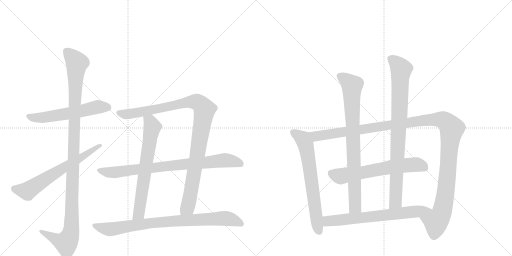
t = 0.00 s
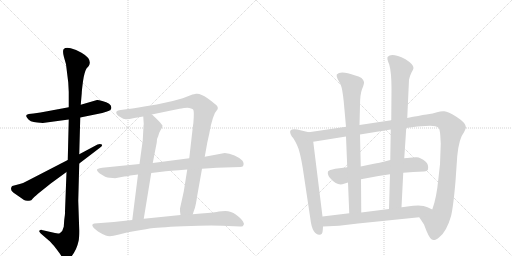
t = 2.41 s
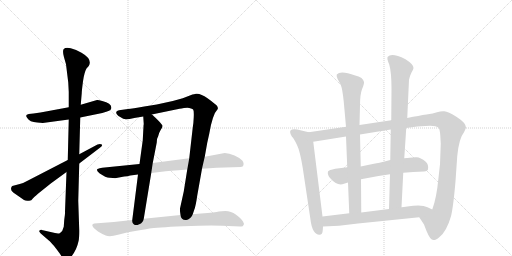
t = 4.81 s
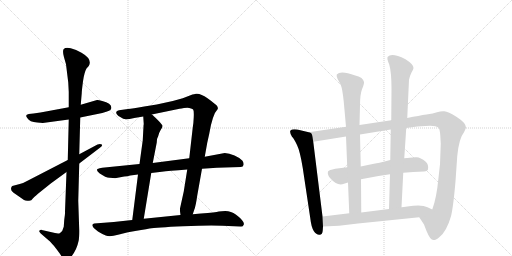
t = 7.22 s
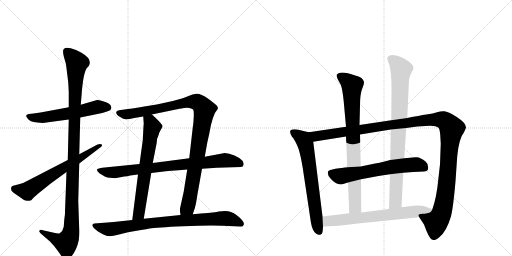
t = 9.63 s
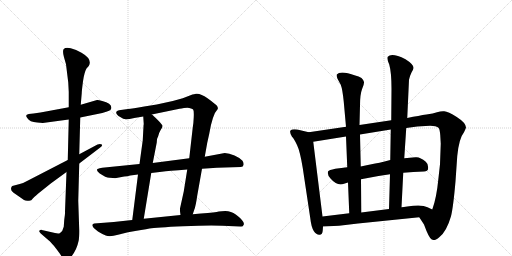
t = 12.03 s

The animated SVG that drew these frames (rendered in a browser with its animation timeline set to each time). Animation: 13 CSS @keyframes rules; one cycle of 12.03 s.

<svg version="1.1" viewBox="0 0 2048 1024" xmlns="http://www.w3.org/2000/svg">
  <g stroke="lightgray" stroke-dasharray="1,1" stroke-width="1" transform="scale(4, 4)">
    <line x1="0" y1="0" x2="256" y2="256"></line>
    <line x1="256" y1="0" x2="0" y2="256"></line>
    <line x1="128" y1="0" x2="128" y2="256"></line>
    <line x1="0" y1="128" x2="256" y2="128"></line>
    <line x1="256" y1="0" x2="512" y2="256"></line>
    <line x1="512" y1="0" x2="256" y2="256"></line>
    <line x1="384" y1="0" x2="384" y2="256"></line>
    <line x1="256" y1="128" x2="512" y2="128"></line>
  </g>
<g transform="scale(1, -1) translate(0, -850)">
   <style type="text/css">
    @keyframes keyframes0 {
      from {
       stroke: black;
       stroke-dashoffset: 580;
       stroke-width: 128;
       }
       65% {
       animation-timing-function: step-end;
       stroke: black;
       stroke-dashoffset: 0;
       stroke-width: 128;
       }
       to {
       stroke: black;
       stroke-width: 1024;
       }
       }
       #make-me-a-hanzi-animation-0 {
         animation: keyframes0 0.722005s both;
         animation-delay: 0.000000s;
         animation-timing-function: linear;
       }
    @keyframes keyframes1 {
      from {
       stroke: black;
       stroke-dashoffset: 1156;
       stroke-width: 128;
       }
       79% {
       animation-timing-function: step-end;
       stroke: black;
       stroke-dashoffset: 0;
       stroke-width: 128;
       }
       to {
       stroke: black;
       stroke-width: 1024;
       }
       }
       #make-me-a-hanzi-animation-1 {
         animation: keyframes1 1.190755s both;
         animation-delay: 0.722005s;
         animation-timing-function: linear;
       }
    @keyframes keyframes2 {
      from {
       stroke: black;
       stroke-dashoffset: 651;
       stroke-width: 128;
       }
       68% {
       animation-timing-function: step-end;
       stroke: black;
       stroke-dashoffset: 0;
       stroke-width: 128;
       }
       to {
       stroke: black;
       stroke-width: 1024;
       }
       }
       #make-me-a-hanzi-animation-2 {
         animation: keyframes2 0.779785s both;
         animation-delay: 1.912760s;
         animation-timing-function: linear;
       }
    @keyframes keyframes3 {
      from {
       stroke: black;
       stroke-dashoffset: 1046;
       stroke-width: 128;
       }
       77% {
       animation-timing-function: step-end;
       stroke: black;
       stroke-dashoffset: 0;
       stroke-width: 128;
       }
       to {
       stroke: black;
       stroke-width: 1024;
       }
       }
       #make-me-a-hanzi-animation-3 {
         animation: keyframes3 1.101237s both;
         animation-delay: 2.692546s;
         animation-timing-function: linear;
       }
    @keyframes keyframes4 {
      from {
       stroke: black;
       stroke-dashoffset: 679;
       stroke-width: 128;
       }
       69% {
       animation-timing-function: step-end;
       stroke: black;
       stroke-dashoffset: 0;
       stroke-width: 128;
       }
       to {
       stroke: black;
       stroke-width: 1024;
       }
       }
       #make-me-a-hanzi-animation-4 {
         animation: keyframes4 0.802572s both;
         animation-delay: 3.793783s;
         animation-timing-function: linear;
       }
    @keyframes keyframes5 {
      from {
       stroke: black;
       stroke-dashoffset: 828;
       stroke-width: 128;
       }
       73% {
       animation-timing-function: step-end;
       stroke: black;
       stroke-dashoffset: 0;
       stroke-width: 128;
       }
       to {
       stroke: black;
       stroke-width: 1024;
       }
       }
       #make-me-a-hanzi-animation-5 {
         animation: keyframes5 0.923828s both;
         animation-delay: 4.596354s;
         animation-timing-function: linear;
       }
    @keyframes keyframes6 {
      from {
       stroke: black;
       stroke-dashoffset: 849;
       stroke-width: 128;
       }
       73% {
       animation-timing-function: step-end;
       stroke: black;
       stroke-dashoffset: 0;
       stroke-width: 128;
       }
       to {
       stroke: black;
       stroke-width: 1024;
       }
       }
       #make-me-a-hanzi-animation-6 {
         animation: keyframes6 0.940918s both;
         animation-delay: 5.520182s;
         animation-timing-function: linear;
       }
    @keyframes keyframes7 {
      from {
       stroke: black;
       stroke-dashoffset: 680;
       stroke-width: 128;
       }
       69% {
       animation-timing-function: step-end;
       stroke: black;
       stroke-dashoffset: 0;
       stroke-width: 128;
       }
       to {
       stroke: black;
       stroke-width: 1024;
       }
       }
       #make-me-a-hanzi-animation-7 {
         animation: keyframes7 0.803385s both;
         animation-delay: 6.461100s;
         animation-timing-function: linear;
       }
    @keyframes keyframes8 {
      from {
       stroke: black;
       stroke-dashoffset: 1284;
       stroke-width: 128;
       }
       81% {
       animation-timing-function: step-end;
       stroke: black;
       stroke-dashoffset: 0;
       stroke-width: 128;
       }
       to {
       stroke: black;
       stroke-width: 1024;
       }
       }
       #make-me-a-hanzi-animation-8 {
         animation: keyframes8 1.294922s both;
         animation-delay: 7.264486s;
         animation-timing-function: linear;
       }
    @keyframes keyframes9 {
      from {
       stroke: black;
       stroke-dashoffset: 639;
       stroke-width: 128;
       }
       68% {
       animation-timing-function: step-end;
       stroke: black;
       stroke-dashoffset: 0;
       stroke-width: 128;
       }
       to {
       stroke: black;
       stroke-width: 1024;
       }
       }
       #make-me-a-hanzi-animation-9 {
         animation: keyframes9 0.770020s both;
         animation-delay: 8.559408s;
         animation-timing-function: linear;
       }
    @keyframes keyframes10 {
      from {
       stroke: black;
       stroke-dashoffset: 831;
       stroke-width: 128;
       }
       73% {
       animation-timing-function: step-end;
       stroke: black;
       stroke-dashoffset: 0;
       stroke-width: 128;
       }
       to {
       stroke: black;
       stroke-width: 1024;
       }
       }
       #make-me-a-hanzi-animation-10 {
         animation: keyframes10 0.926270s both;
         animation-delay: 9.329427s;
         animation-timing-function: linear;
       }
    @keyframes keyframes11 {
      from {
       stroke: black;
       stroke-dashoffset: 879;
       stroke-width: 128;
       }
       74% {
       animation-timing-function: step-end;
       stroke: black;
       stroke-dashoffset: 0;
       stroke-width: 128;
       }
       to {
       stroke: black;
       stroke-width: 1024;
       }
       }
       #make-me-a-hanzi-animation-11 {
         animation: keyframes11 0.965332s both;
         animation-delay: 10.255697s;
         animation-timing-function: linear;
       }
    @keyframes keyframes12 {
      from {
       stroke: black;
       stroke-dashoffset: 689;
       stroke-width: 128;
       }
       69% {
       animation-timing-function: step-end;
       stroke: black;
       stroke-dashoffset: 0;
       stroke-width: 128;
       }
       to {
       stroke: black;
       stroke-width: 1024;
       }
       }
       #make-me-a-hanzi-animation-12 {
         animation: keyframes12 0.810710s both;
         animation-delay: 11.221029s;
         animation-timing-function: linear;
       }
</style>
<path d="M 321 380 L 409 398 L 425 403 Q 445 408 445 417 Q 449 436 409 446 Q 391 451 388 450 L 323 431 L 275 421 L 189 405 Q 162 399 134 396 L 115 394 Q 98 391 109 378 Q 118 362 149 360 L 171 358 L 275 372 L 321 380 Z" fill="lightgray"></path> 
<path d="M 266 162 L 260 4 Q 261 -4 257 -29 L 255 -57 Q 252 -74 239 -83 Q 231 -85 220 -82 L 167 -70 Q 164 -68 157 -73 Q 155 -76 163 -84 L 193 -110 Q 204 -118 224 -144 Q 244 -170 245 -174 Q 253 -193 266 -189 Q 284 -187 304 -146 Q 312 -126 314 -115 Q 317 -105 317 -73 L 313 47 L 317 196 L 317 233 L 321 380 L 323 431 L 327 478 Q 327 486 332 525 Q 338 564 346 576 L 355 586 Q 371 613 326 639 Q 304 652 283 657 Q 263 662 255 654 Q 249 647 256 621 L 264 593 L 273 520 L 275 482 L 275 421 L 275 372 L 271 210 L 266 162 Z" fill="lightgray"></path> 
<path d="M 79 114 L 49 106 Q 45 103 44 95 Q 44 87 53 80 L 96 50 Q 105 44 125 49 L 127 51 Q 134 60 153 76 L 203 116 L 266 162 L 317 196 L 397 257 Q 413 268 407 272 Q 401 276 390 272 L 317 233 L 271 210 L 114 129 Q 95 118 79 114 Z" fill="lightgray"></path> 
<path d="M 771 -7 L 777 11 Q 783 25 789 68 L 808 175 L 819 223 L 829 279 L 837 315 Q 850 393 871 414 Q 873 422 866 429 Q 859 436 830 457 Q 801 478 784 475 Q 779 475 762 469 L 731 457 L 691 446 L 627 432 L 577 424 Q 528 415 512 414 L 476 409 Q 466 406 465 402 Q 464 398 468 392 Q 473 386 481 382 Q 495 372 505 373 Q 516 373 537 378 L 573 384 L 607 392 L 718 415 Q 725 416 736 418 L 749 419 Q 758 419 764 416 Q 771 415 773 411 Q 776 406 775 382 Q 774 357 771 340 L 757 217 L 749 172 L 735 84 L 720 16 L 720 5 L 722 -10 C 724 -40 761 -35 771 -7 Z" fill="lightgray"></path> 
<path d="M 573 384 L 575 353 Q 574 352 574 345 L 571 289 L 558 194 L 552 152 L 529 -30 C 525 -60 570 -55 575 -25 L 605 158 L 611 198 L 627 280 Q 627 297 633 306 Q 634 315 642 329 Q 651 342 650 347 Q 649 352 630 371 Q 612 389 607 392 C 584 411 571 414 573 384 Z" fill="lightgray"></path> 
<path d="M 808 175 L 867 179 L 963 182 Q 973 183 974 190 Q 976 198 970 207 Q 961 218 938 228 Q 916 238 899 238 L 819 223 L 757 217 L 611 198 L 558 194 L 409 179 Q 398 178 390 174 Q 383 169 399 156 Q 425 138 439 139 Q 454 139 460 137 L 497 144 Q 509 144 521 148 L 552 152 L 605 158 L 647 163 Q 672 166 749 172 L 808 175 Z" fill="lightgray"></path> 
<path d="M 972 -36 Q 967 -26 943 -8 Q 920 10 887 5 L 875 4 Q 864 1 804 -4 L 771 -7 L 722 -10 L 575 -25 L 529 -30 L 455 -38 L 377 -44 Q 371 -44 369 -50 Q 369 -54 375 -62 L 392 -76 Q 408 -86 423 -92 Q 439 -99 472 -89 L 512 -79 Q 574 -69 598 -64 Q 623 -60 732 -55 Q 841 -50 890 -53 L 961 -56 Q 972 -58 974 -50 Q 978 -46 972 -36 Z" fill="lightgray"></path> 
<path d="M 1235 321 L 1189 332 Q 1168 335 1162 328 Q 1157 321 1168 303 Q 1177 294 1188 270 Q 1200 246 1211 178 L 1241 -22 Q 1245 -58 1255 -74 Q 1266 -90 1278 -89 Q 1290 -89 1291 -71 L 1292 -56 L 1290 -16 L 1253 283 C 1249 313 1249 318 1235 321 Z" fill="lightgray"></path> 
<path d="M 1625 338 L 1669 344 L 1702 346 Q 1742 350 1755 338 Q 1759 332 1761 310 L 1763 275 L 1760 193 L 1754 139 Q 1746 56 1729 12 C 1720 -17 1661 6 1677 -19 L 1696 -48 Q 1716 -103 1727 -108 Q 1734 -110 1739 -110 Q 1744 -110 1757 -99 Q 1786 -77 1804 -15 Q 1813 21 1822 125 L 1829 226 Q 1836 297 1856 321 Q 1863 335 1864 340 Q 1863 359 1827 382 Q 1792 404 1777 405 Q 1763 406 1748 401 Q 1734 396 1706 392 Q 1678 388 1629 378 L 1565 369 L 1438 350 L 1384 343 L 1235 321 C 1205 317 1223 278 1253 283 L 1384 304 L 1440 312 L 1563 332 L 1625 338 Z" fill="lightgray"></path> 
<path d="M 1613 159 Q 1652 162 1696 164 Q 1711 166 1712 173 Q 1715 193 1703 203 Q 1679 224 1662 221 L 1617 217 L 1561 210 Q 1513 197 1486 193 Q 1459 188 1443 184 L 1389 181 Q 1366 179 1341 175 Q 1316 170 1312 164 Q 1308 150 1323 135 Q 1350 104 1376 115 Q 1387 119 1392 120 L 1444 133 Q 1506 146 1560 153 L 1613 159 Z" fill="lightgray"></path> 
<path d="M 1375 443 L 1384 343 L 1384 304 L 1389 181 L 1392 120 L 1397 -3 C 1398 -33 1445 -30 1445 0 L 1444 133 L 1443 184 L 1440 312 L 1438 350 L 1440 428 Q 1440 472 1448 493 Q 1457 514 1456 522 Q 1455 529 1446 538 Q 1435 545 1421 548 Q 1362 569 1347 552 Q 1345 547 1350 535 L 1363 511 Q 1370 493 1375 443 Z" fill="lightgray"></path> 
<path d="M 1606 21 L 1613 159 L 1617 217 L 1625 338 L 1629 378 L 1636 531 Q 1639 546 1646 560 Q 1654 574 1654 578 Q 1655 592 1622 613 Q 1567 640 1551 623 Q 1546 617 1557 592 Q 1566 560 1566 495 L 1565 369 L 1563 332 L 1561 210 L 1560 153 L 1556 14 C 1555 -16 1604 -9 1606 21 Z" fill="lightgray"></path> 
<path d="M 1729 12 L 1710 21 Q 1687 34 1629 24 Q 1614 21 1606 21 L 1556 14 L 1445 0 L 1397 -3 L 1290 -16 C 1260 -20 1262 -57 1292 -56 L 1356 -53 L 1432 -44 L 1677 -19 C 1707 -16 1756 -1 1729 12 Z" fill="lightgray"></path> 
      <clipPath id="make-me-a-hanzi-clip-0">
      <path d="M 321 380 L 409 398 L 425 403 Q 445 408 445 417 Q 449 436 409 446 Q 391 451 388 450 L 323 431 L 275 421 L 189 405 Q 162 399 134 396 L 115 394 Q 98 391 109 378 Q 118 362 149 360 L 171 358 L 275 372 L 321 380 Z" fill="lightgray"></path>
      </clipPath>
      <path clip-path="url(#make-me-a-hanzi-clip-0)" d="M 113 386 L 130 379 L 167 379 L 294 399 L 389 422 L 431 420 " fill="none" id="make-me-a-hanzi-animation-0" stroke-dasharray="452 904" stroke-linecap="round"></path>

      <clipPath id="make-me-a-hanzi-clip-1">
      <path d="M 266 162 L 260 4 Q 261 -4 257 -29 L 255 -57 Q 252 -74 239 -83 Q 231 -85 220 -82 L 167 -70 Q 164 -68 157 -73 Q 155 -76 163 -84 L 193 -110 Q 204 -118 224 -144 Q 244 -170 245 -174 Q 253 -193 266 -189 Q 284 -187 304 -146 Q 312 -126 314 -115 Q 317 -105 317 -73 L 313 47 L 317 196 L 317 233 L 321 380 L 323 431 L 327 478 Q 327 486 332 525 Q 338 564 346 576 L 355 586 Q 371 613 326 639 Q 304 652 283 657 Q 263 662 255 654 Q 249 647 256 621 L 264 593 L 273 520 L 275 482 L 275 421 L 275 372 L 271 210 L 266 162 Z" fill="lightgray"></path>
      </clipPath>
      <path clip-path="url(#make-me-a-hanzi-clip-1)" d="M 265 646 L 308 599 L 302 546 L 286 -67 L 279 -96 L 264 -122 L 164 -77 " fill="none" id="make-me-a-hanzi-animation-1" stroke-dasharray="1028 2056" stroke-linecap="round"></path>

      <clipPath id="make-me-a-hanzi-clip-2">
      <path d="M 79 114 L 49 106 Q 45 103 44 95 Q 44 87 53 80 L 96 50 Q 105 44 125 49 L 127 51 Q 134 60 153 76 L 203 116 L 266 162 L 317 196 L 397 257 Q 413 268 407 272 Q 401 276 390 272 L 317 233 L 271 210 L 114 129 Q 95 118 79 114 Z" fill="lightgray"></path>
      </clipPath>
      <path clip-path="url(#make-me-a-hanzi-clip-2)" d="M 59 95 L 113 88 L 402 269 " fill="none" id="make-me-a-hanzi-animation-2" stroke-dasharray="523 1046" stroke-linecap="round"></path>

      <clipPath id="make-me-a-hanzi-clip-3">
      <path d="M 771 -7 L 777 11 Q 783 25 789 68 L 808 175 L 819 223 L 829 279 L 837 315 Q 850 393 871 414 Q 873 422 866 429 Q 859 436 830 457 Q 801 478 784 475 Q 779 475 762 469 L 731 457 L 691 446 L 627 432 L 577 424 Q 528 415 512 414 L 476 409 Q 466 406 465 402 Q 464 398 468 392 Q 473 386 481 382 Q 495 372 505 373 Q 516 373 537 378 L 573 384 L 607 392 L 718 415 Q 725 416 736 418 L 749 419 Q 758 419 764 416 Q 771 415 773 411 Q 776 406 775 382 Q 774 357 771 340 L 757 217 L 749 172 L 735 84 L 720 16 L 720 5 L 722 -10 C 724 -40 761 -35 771 -7 Z" fill="lightgray"></path>
      </clipPath>
      <path clip-path="url(#make-me-a-hanzi-clip-3)" d="M 474 399 L 502 393 L 527 396 L 766 443 L 790 441 L 816 415 L 760 62 L 750 20 L 728 -2 " fill="none" id="make-me-a-hanzi-animation-3" stroke-dasharray="918 1836" stroke-linecap="round"></path>

      <clipPath id="make-me-a-hanzi-clip-4">
      <path d="M 573 384 L 575 353 Q 574 352 574 345 L 571 289 L 558 194 L 552 152 L 529 -30 C 525 -60 570 -55 575 -25 L 605 158 L 611 198 L 627 280 Q 627 297 633 306 Q 634 315 642 329 Q 651 342 650 347 Q 649 352 630 371 Q 612 389 607 392 C 584 411 571 414 573 384 Z" fill="lightgray"></path>
      </clipPath>
      <path clip-path="url(#make-me-a-hanzi-clip-4)" d="M 581 377 L 604 358 L 609 342 L 557 2 L 536 -23 " fill="none" id="make-me-a-hanzi-animation-4" stroke-dasharray="551 1102" stroke-linecap="round"></path>

      <clipPath id="make-me-a-hanzi-clip-5">
      <path d="M 808 175 L 867 179 L 963 182 Q 973 183 974 190 Q 976 198 970 207 Q 961 218 938 228 Q 916 238 899 238 L 819 223 L 757 217 L 611 198 L 558 194 L 409 179 Q 398 178 390 174 Q 383 169 399 156 Q 425 138 439 139 Q 454 139 460 137 L 497 144 Q 509 144 521 148 L 552 152 L 605 158 L 647 163 Q 672 166 749 172 L 808 175 Z" fill="lightgray"></path>
      </clipPath>
      <path clip-path="url(#make-me-a-hanzi-clip-5)" d="M 397 169 L 436 160 L 474 162 L 898 209 L 935 205 L 963 194 " fill="none" id="make-me-a-hanzi-animation-5" stroke-dasharray="700 1400" stroke-linecap="round"></path>

      <clipPath id="make-me-a-hanzi-clip-6">
      <path d="M 972 -36 Q 967 -26 943 -8 Q 920 10 887 5 L 875 4 Q 864 1 804 -4 L 771 -7 L 722 -10 L 575 -25 L 529 -30 L 455 -38 L 377 -44 Q 371 -44 369 -50 Q 369 -54 375 -62 L 392 -76 Q 408 -86 423 -92 Q 439 -99 472 -89 L 512 -79 Q 574 -69 598 -64 Q 623 -60 732 -55 Q 841 -50 890 -53 L 961 -56 Q 972 -58 974 -50 Q 978 -46 972 -36 Z" fill="lightgray"></path>
      </clipPath>
      <path clip-path="url(#make-me-a-hanzi-clip-6)" d="M 378 -53 L 446 -67 L 614 -41 L 883 -24 L 923 -27 L 964 -44 " fill="none" id="make-me-a-hanzi-animation-6" stroke-dasharray="721 1442" stroke-linecap="round"></path>

      <clipPath id="make-me-a-hanzi-clip-7">
      <path d="M 1235 321 L 1189 332 Q 1168 335 1162 328 Q 1157 321 1168 303 Q 1177 294 1188 270 Q 1200 246 1211 178 L 1241 -22 Q 1245 -58 1255 -74 Q 1266 -90 1278 -89 Q 1290 -89 1291 -71 L 1292 -56 L 1290 -16 L 1253 283 C 1249 313 1249 318 1235 321 Z" fill="lightgray"></path>
      </clipPath>
      <path clip-path="url(#make-me-a-hanzi-clip-7)" d="M 1171 322 L 1206 299 L 1223 271 L 1267 -41 L 1277 -74 " fill="none" id="make-me-a-hanzi-animation-7" stroke-dasharray="552 1104" stroke-linecap="round"></path>

      <clipPath id="make-me-a-hanzi-clip-8">
      <path d="M 1625 338 L 1669 344 L 1702 346 Q 1742 350 1755 338 Q 1759 332 1761 310 L 1763 275 L 1760 193 L 1754 139 Q 1746 56 1729 12 C 1720 -17 1661 6 1677 -19 L 1696 -48 Q 1716 -103 1727 -108 Q 1734 -110 1739 -110 Q 1744 -110 1757 -99 Q 1786 -77 1804 -15 Q 1813 21 1822 125 L 1829 226 Q 1836 297 1856 321 Q 1863 335 1864 340 Q 1863 359 1827 382 Q 1792 404 1777 405 Q 1763 406 1748 401 Q 1734 396 1706 392 Q 1678 388 1629 378 L 1565 369 L 1438 350 L 1384 343 L 1235 321 C 1205 317 1223 278 1253 283 L 1384 304 L 1440 312 L 1563 332 L 1625 338 Z" fill="lightgray"></path>
      </clipPath>
      <path clip-path="url(#make-me-a-hanzi-clip-8)" d="M 1243 317 L 1265 305 L 1718 371 L 1763 372 L 1786 361 L 1807 337 L 1785 96 L 1768 4 L 1744 -36 L 1686 -20 " fill="none" id="make-me-a-hanzi-animation-8" stroke-dasharray="1156 2312" stroke-linecap="round"></path>

      <clipPath id="make-me-a-hanzi-clip-9">
      <path d="M 1613 159 Q 1652 162 1696 164 Q 1711 166 1712 173 Q 1715 193 1703 203 Q 1679 224 1662 221 L 1617 217 L 1561 210 Q 1513 197 1486 193 Q 1459 188 1443 184 L 1389 181 Q 1366 179 1341 175 Q 1316 170 1312 164 Q 1308 150 1323 135 Q 1350 104 1376 115 Q 1387 119 1392 120 L 1444 133 Q 1506 146 1560 153 L 1613 159 Z" fill="lightgray"></path>
      </clipPath>
      <path clip-path="url(#make-me-a-hanzi-clip-9)" d="M 1323 157 L 1359 145 L 1559 182 L 1666 192 L 1698 179 " fill="none" id="make-me-a-hanzi-animation-9" stroke-dasharray="511 1022" stroke-linecap="round"></path>

      <clipPath id="make-me-a-hanzi-clip-10">
      <path d="M 1375 443 L 1384 343 L 1384 304 L 1389 181 L 1392 120 L 1397 -3 C 1398 -33 1445 -30 1445 0 L 1444 133 L 1443 184 L 1440 312 L 1438 350 L 1440 428 Q 1440 472 1448 493 Q 1457 514 1456 522 Q 1455 529 1446 538 Q 1435 545 1421 548 Q 1362 569 1347 552 Q 1345 547 1350 535 L 1363 511 Q 1370 493 1375 443 Z" fill="lightgray"></path>
      </clipPath>
      <path clip-path="url(#make-me-a-hanzi-clip-10)" d="M 1355 548 L 1408 506 L 1420 24 L 1403 5 " fill="none" id="make-me-a-hanzi-animation-10" stroke-dasharray="703 1406" stroke-linecap="round"></path>

      <clipPath id="make-me-a-hanzi-clip-11">
      <path d="M 1606 21 L 1613 159 L 1617 217 L 1625 338 L 1629 378 L 1636 531 Q 1639 546 1646 560 Q 1654 574 1654 578 Q 1655 592 1622 613 Q 1567 640 1551 623 Q 1546 617 1557 592 Q 1566 560 1566 495 L 1565 369 L 1563 332 L 1561 210 L 1560 153 L 1556 14 C 1555 -16 1604 -9 1606 21 Z" fill="lightgray"></path>
      </clipPath>
      <path clip-path="url(#make-me-a-hanzi-clip-11)" d="M 1561 617 L 1585 599 L 1605 573 L 1582 43 L 1561 22 " fill="none" id="make-me-a-hanzi-animation-11" stroke-dasharray="751 1502" stroke-linecap="round"></path>

      <clipPath id="make-me-a-hanzi-clip-12">
      <path d="M 1729 12 L 1710 21 Q 1687 34 1629 24 Q 1614 21 1606 21 L 1556 14 L 1445 0 L 1397 -3 L 1290 -16 C 1260 -20 1262 -57 1292 -56 L 1356 -53 L 1432 -44 L 1677 -19 C 1707 -16 1756 -1 1729 12 Z" fill="lightgray"></path>
      </clipPath>
      <path clip-path="url(#make-me-a-hanzi-clip-12)" d="M 1298 -49 L 1315 -33 L 1545 -11 L 1692 10 L 1722 9 " fill="none" id="make-me-a-hanzi-animation-12" stroke-dasharray="561 1122" stroke-linecap="round"></path>

</g>
</svg>
